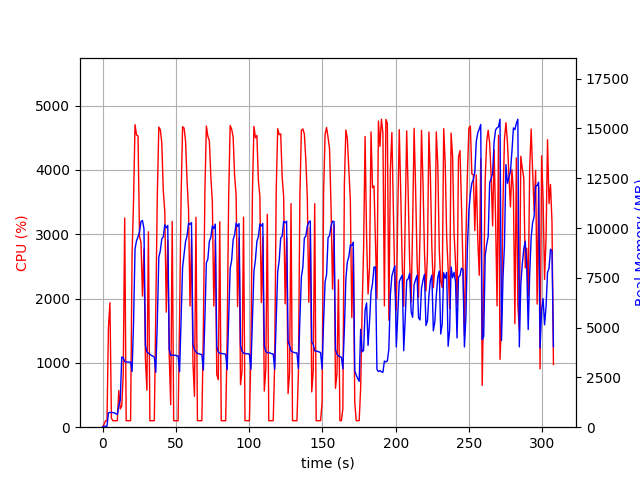

Source data for this figure (header and first rows):
elapsed_time, nproc, cpu, mem_real, mem_virtual
3.504753112792969e-05, 1, 0.0, 14.37, 3063
1.006, 1, 44.7, 51.61, 648.7
2.014, 1, 100.2, 51.61, 648.7
3.022, 1, 99.2, 51.61, 648.7
4.029, 1, 1552, 717.1, 4667
5.04, 1, 1935, 740.5, 4706
6.048, 1, 140.9, 739.9, 4706
7.055, 1, 100.3, 734.1, 4706
8.062, 1, 101.3, 717.9, 4706
9.069, 1, 101.3, 676.8, 4706
10.08, 1, 100.3, 639.8, 4706
11.08, 1, 569.8, 1074, 5226
12.09, 1, 283.5, 1372, 7042
13.1, 1, 331.4, 3521, 11468
14.11, 1, 813.1, 3492, 11468
15.12, 1, 3252, 3291, 11468
16.12, 1, 100.3, 3284, 11468
17.13, 1, 102.3, 3281, 11468
18.14, 1, 100.2, 3264, 11468
19.14, 1, 101.2, 3275, 11468
20.15, 1, 2694, 2799, 11468
21.16, 1, 3528, 5249, 11468
22.17, 1, 4703, 8955, 18442
23.19, 1, 4545, 9360, 21646
24.21, 1, 4527, 9555, 21786
25.22, 1, 2965, 9820, 21786
26.23, 1, 2876, 10328, 21882
27.24, 1, 2037, 10377, 21882
28.26, 1, 2771, 9966, 21882
29.26, 1, 1051, 4114, 21882
30.27, 1, 575.5, 3781, 21882
31.29, 1, 3038, 3712, 21882
32.3, 1, 100.2, 3660, 21882
33.31, 1, 102.3, 3609, 21882
34.31, 1, 100.3, 3568, 21882
35.32, 1, 102.3, 3514, 21882
36.33, 1, 1870, 2754, 21882
37.37, 1, 3603, 5313, 21898
38.39, 1, 4665, 8526, 22310
39.41, 1, 4626, 8853, 22860
40.42, 1, 4423, 9454, 22874
41.46, 1, 3670, 9564, 22874
42.47, 1, 3357, 10159, 22874
43.48, 1, 1789, 10005, 22874
44.49, 1, 2906, 10131, 22874
45.5, 1, 1121, 3894, 22874
46.51, 1, 349.4, 3608, 22874
47.53, 1, 3199, 3617, 22874
48.54, 1, 102.2, 3605, 22874
49.55, 1, 100.3, 3619, 22874
50.55, 1, 101.3, 3581, 22874
51.56, 1, 101.3, 3581, 22874
52.57, 1, 1698, 2786, 22874
53.59, 1, 3586, 5389, 22874
54.61, 1, 4671, 8022, 23012
55.63, 1, 4650, 8673, 23272
56.64, 1, 4448, 9328, 23272
57.66, 1, 3827, 9599, 23272
58.67, 1, 3384, 10246, 23272
59.68, 1, 1883, 10183, 23272
... 245 more rows
